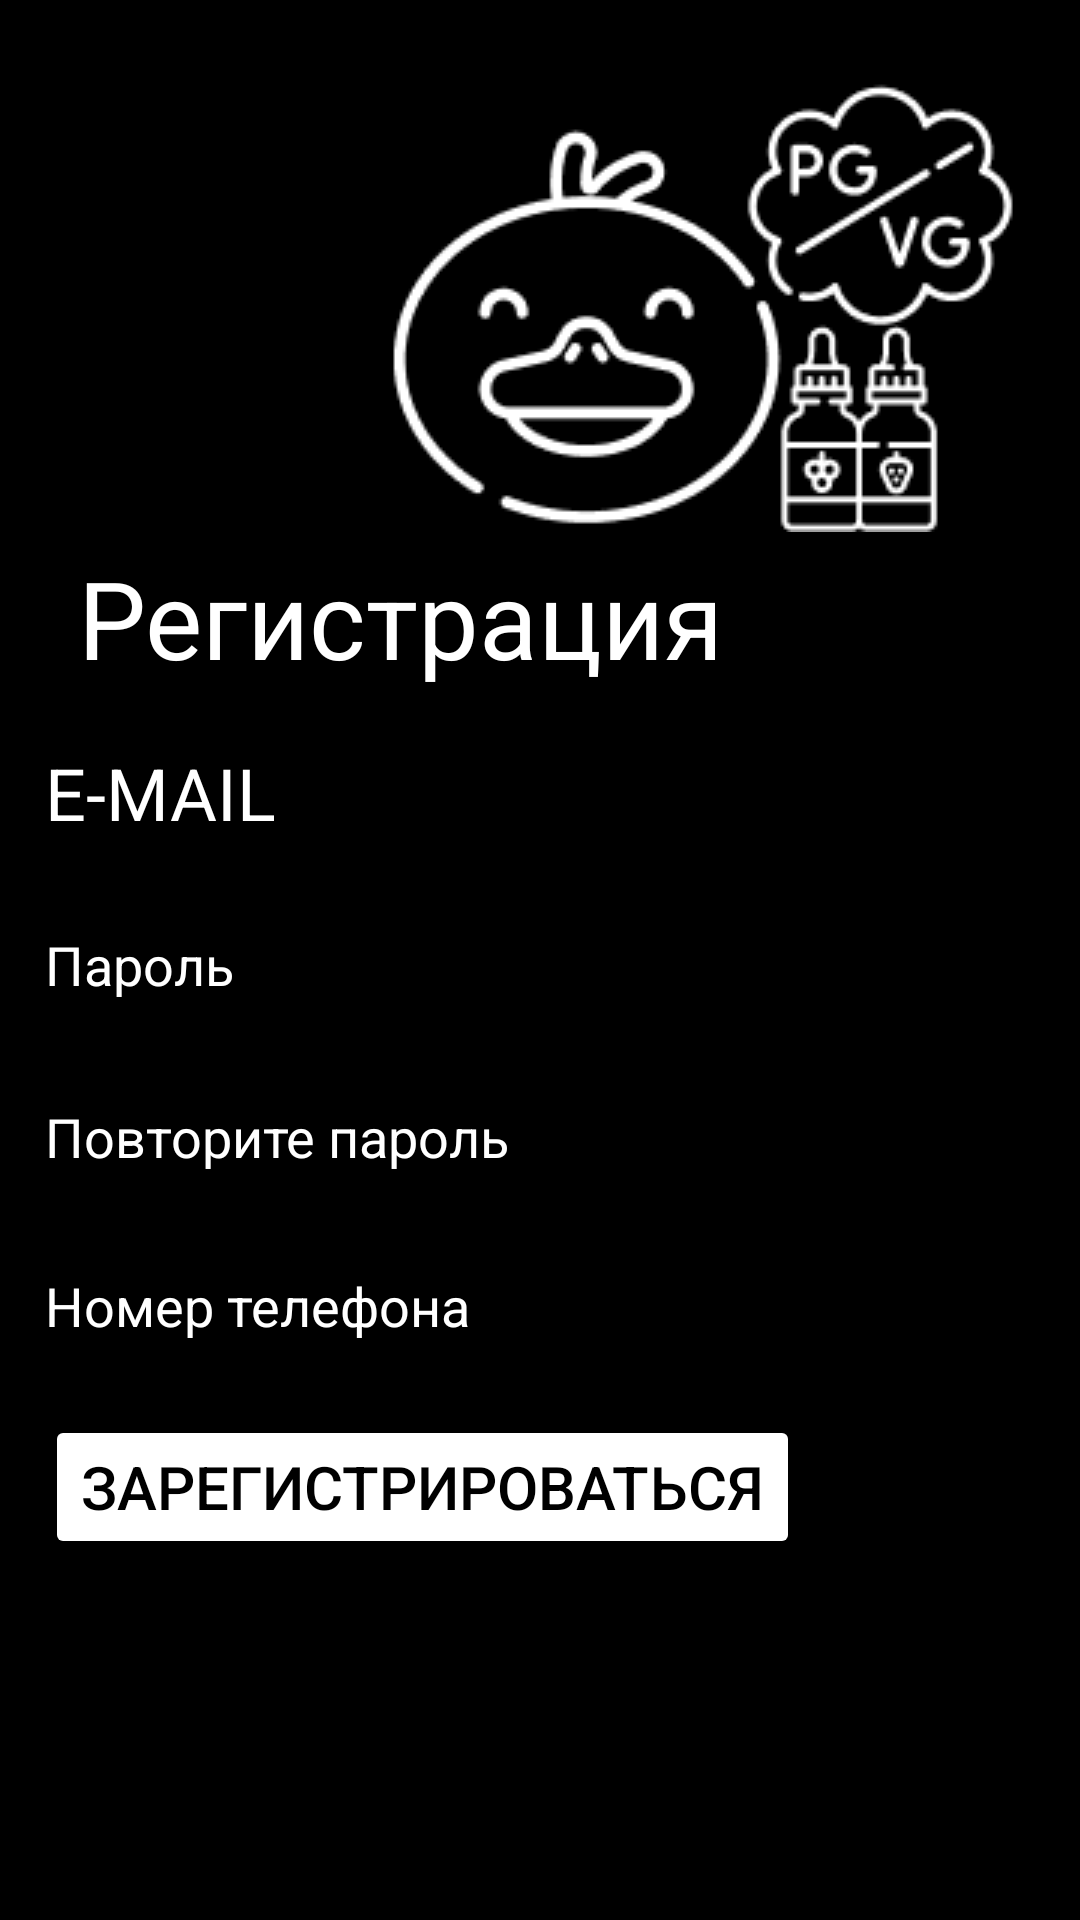

Reconstruct the res/layout file that produces this screen, plus the resources it refers to.
<!-- AndroidManifest.xml: application theme Theme.BarDuck -->
<!-- res/layout/activity_sign_up.xml -->
<?xml version="1.0" encoding="utf-8"?>
<androidx.constraintlayout.widget.ConstraintLayout xmlns:android="http://schemas.android.com/apk/res/android"
    xmlns:app="http://schemas.android.com/apk/res-auto"
    xmlns:tools="http://schemas.android.com/tools"
    android:layout_width="match_parent"
    android:layout_height="match_parent"
    tools:context=".SignUpActivity"
    android:background="@color/black"
    >

    <ImageView
        android:layout_width="wrap_content"
        android:layout_height="wrap_content"
        android:src="@drawable/logoreg"
        app:layout_constraintBottom_toBottomOf="parent"
        app:layout_constraintEnd_toEndOf="parent"
        app:layout_constraintHorizontal_bias="0.857"
        app:layout_constraintStart_toStartOf="parent"
        app:layout_constraintTop_toTopOf="parent"
        app:layout_constraintVertical_bias="0.028" />

    <TextView
        android:id="@+id/textView"
        android:layout_width="wrap_content"
        android:layout_height="wrap_content"
        android:text="Регистрация"
        android:textColor="@color/white"
        android:textSize="36dp"
        app:layout_constraintBottom_toBottomOf="parent"
        app:layout_constraintEnd_toEndOf="parent"
        app:layout_constraintHorizontal_bias="0.18"
        app:layout_constraintStart_toStartOf="parent"
        app:layout_constraintTop_toTopOf="parent"
        app:layout_constraintVertical_bias="0.307" />

    <EditText
        android:id="@+id/edTextMail"
        android:layout_width="match_parent"
        android:layout_height="wrap_content"
        android:text=""
        android:hint="E-MAIL"
        android:textColorHint="@color/white"
        android:paddingStart="15dp"
        android:textColor="@color/white"
        app:layout_constraintBottom_toBottomOf="parent"
        app:layout_constraintEnd_toEndOf="parent"
        app:layout_constraintHorizontal_bias="0.118"
        app:layout_constraintStart_toStartOf="parent"
        app:layout_constraintTop_toTopOf="parent"
        app:layout_constraintVertical_bias="0.403"
        android:textSize="24dp"/>

    <Button
        android:id="@+id/btnReg"
        android:layout_width="wrap_content"
        android:layout_height="wrap_content"
        android:backgroundTint="@color/white"
        android:text="Зарегистрироваться"
        android:textColor="@color/black"
        android:textSize="20dp"
        app:cornerRadius="30dp"
        android:onClick="reg"
        app:layout_constraintBottom_toBottomOf="parent"
        app:layout_constraintEnd_toEndOf="parent"
        app:layout_constraintHorizontal_bias="0.139"
        app:layout_constraintStart_toStartOf="parent"
        app:layout_constraintTop_toTopOf="parent"
        app:layout_constraintVertical_bias="0.797" />

    <EditText
        android:textColor="@color/white"
        android:id="@+id/editTextTextPasswordReg"
        android:layout_width="match_parent"
        android:layout_height="wrap_content"
        android:ems="10"
        android:hint="Пароль"
        android:inputType="textPassword"
        android:paddingStart="15dp"
        android:textColorHint="@color/white"
        app:layout_constraintBottom_toBottomOf="parent"
        app:layout_constraintEnd_toEndOf="parent"
        app:layout_constraintStart_toStartOf="parent"
        app:layout_constraintTop_toTopOf="parent" />

    <EditText
        android:id="@+id/editTextTextPasswordRegRepeat"
        android:layout_width="match_parent"
        android:layout_height="wrap_content"
        android:ems="10"
        android:hint="Повторите пароль"
        android:inputType="textPassword"
        android:paddingStart="15dp"
        android:textColor="@color/white"
        android:textColorHint="@color/white"
        app:layout_constraintBottom_toBottomOf="parent"
        app:layout_constraintEnd_toEndOf="parent"
        app:layout_constraintHorizontal_bias="0.0"
        app:layout_constraintStart_toStartOf="parent"
        app:layout_constraintTop_toTopOf="parent"
        app:layout_constraintVertical_bias="0.596" />

    <EditText
        android:id="@+id/editTextPhone"
        android:layout_width="match_parent"
        android:layout_height="wrap_content"
        android:ems="10"
        android:hint="Номер телефона"
        android:inputType="phone"
        android:paddingStart="15dp"
        android:textColor="@color/white"
        android:textColorHint="@color/white"
        app:layout_constraintBottom_toBottomOf="parent"
        app:layout_constraintEnd_toEndOf="parent"
        app:layout_constraintHorizontal_bias="0.0"
        app:layout_constraintStart_toStartOf="parent"
        app:layout_constraintTop_toTopOf="parent"
        app:layout_constraintVertical_bias="0.69" />


</androidx.constraintlayout.widget.ConstraintLayout>
<!-- resources referenced by this layout -->
<resources>
  <color name="black">#FF000000</color>
  <color name="white">#FFFFFFFF</color>
  <!-- drawable logoreg: png bitmap (drawable-v24, 7171 bytes) -->
  <style name="Theme.BarDuck" parent="Theme.MaterialComponents.DayNight.NoActionBar">
          
          <item name="colorPrimary">@color/purple_500</item>
          <item name="colorPrimaryVariant">@color/purple_700</item>
          <item name="colorOnPrimary">@color/white</item>
          
          <item name="colorSecondary">@color/teal_200</item>
          <item name="colorSecondaryVariant">@color/teal_700</item>
          <item name="colorOnSecondary">@color/black</item>
          
          <item name="android:statusBarColor" tools:targetApi="l">?attr/colorPrimaryVariant</item>
          
      </style>
  <color name="purple_500">#FF6200EE</color>
  <color name="purple_700">#FF3700B3</color>
  <color name="teal_200">#FF03DAC5</color>
  <color name="teal_700">#FF018786</color>
</resources>
